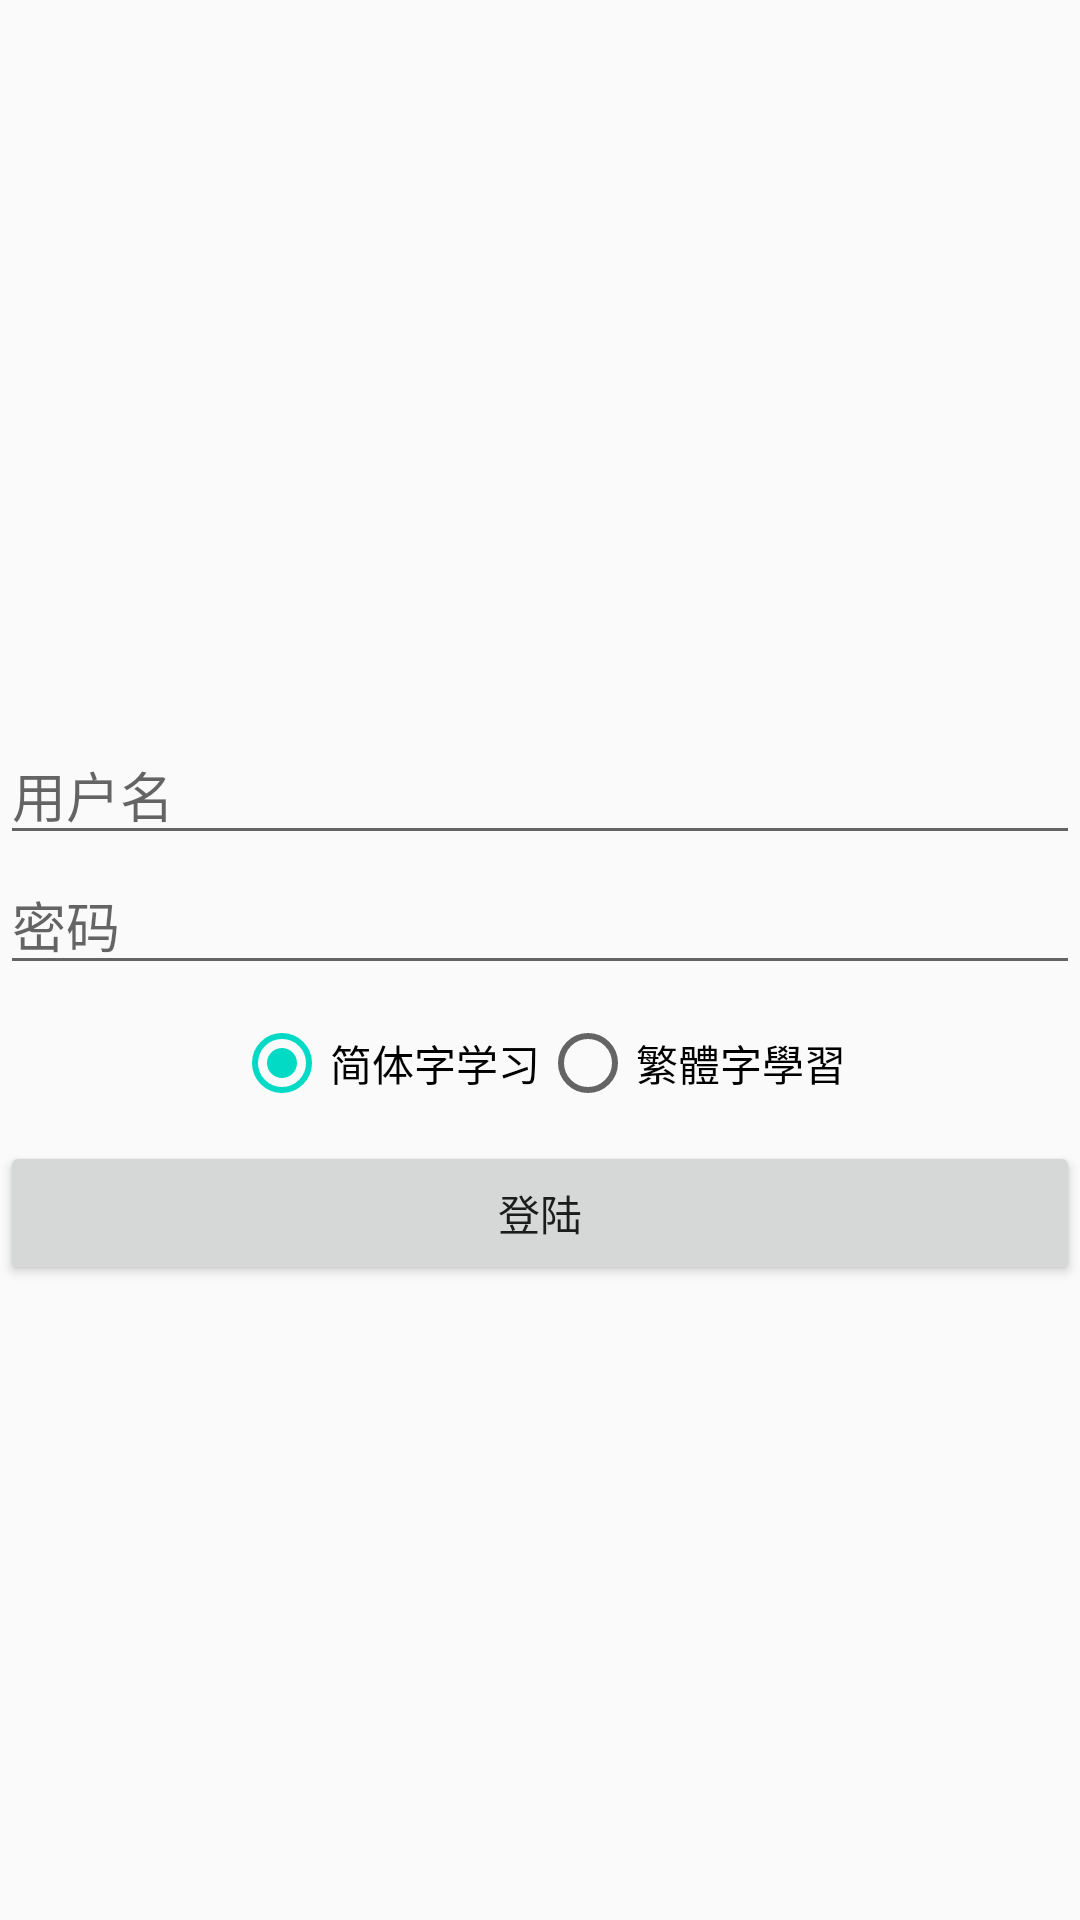

Android layout source for this screen:
<!-- AndroidManifest.xml: application theme AppTheme -->
<!-- res/layout/activity_login.xml -->
<LinearLayout xmlns:android="http://schemas.android.com/apk/res/android"
              android:layout_width="250dp"
              android:layout_height="wrap_content"
              android:layout_gravity="center_horizontal"
              android:gravity="center"
              android:orientation="vertical"
              android:layout_marginTop="16dp">

    <EditText
        android:id="@+id/username"
        android:layout_width="match_parent"
        android:layout_height="wrap_content"
        android:gravity="center_vertical"
        android:layout_marginTop="30dp"
        android:hint="@string/user_name"
        android:drawableLeft="@drawable/ic_action_person"
        android:drawablePadding="8dp" />
    <EditText
        android:id="@+id/password"
        android:layout_width="match_parent"
        android:layout_height="wrap_content"
        android:gravity="center_vertical"
        android:hint="@string/password"
        android:inputType="textPassword"
        android:drawableLeft="@drawable/ic_action_accounts"
        android:drawablePadding="8dp" />
    <RadioGroup
        android:layout_width="wrap_content"
        android:layout_height="wrap_content"
        android:orientation="horizontal"
        android:layout_marginTop="10dp"
        android:id="@+id/simple_complex_choose">
        <RadioButton
            android:layout_width="wrap_content"
            android:layout_height="wrap_content"
            android:text="简体字学习"
            android:id="@+id/simple_chinese"
            android:checked="true"/>
        <RadioButton
            android:layout_width="wrap_content"
            android:layout_height="wrap_content"
            android:text="繁體字學習"
            android:id="@+id/complex_chinese"/>
    </RadioGroup>
    <Button
        android:id="@+id/button"
        android:layout_marginTop="10dp"
        android:layout_width="match_parent"
        android:layout_height="wrap_content"
        android:text="@string/log_in"/>
    <ProgressBar
        android:id="@+id/progress"
        android:layout_width="wrap_content"
        android:layout_height="wrap_content"
        android:layout_marginTop="8dp"
        android:visibility="gone" />
</LinearLayout>
<!-- resources referenced by this layout -->
<resources>
  <string name="log_in">登陆</string>
  <string name="password">密码</string>
  <string name="user_name">用户名</string>
  <style name="AppTheme" parent="Theme.AppCompat.Light.DarkActionBar">
          
          <item name="colorPrimary">@color/colorPrimary</item>
          <item name="colorPrimaryDark">@color/colorPrimaryDark</item>
          <item name="colorAccent">@color/colorAccent</item>
      </style>
  <!-- not gathered from this repository: default colours our renderer supplied (Android Studio template values) -->
  <color name="colorPrimary">#FF6200EE</color>
  <color name="colorPrimaryDark">#FF3700B3</color>
  <color name="colorAccent">#FF03DAC5</color>
</resources>
